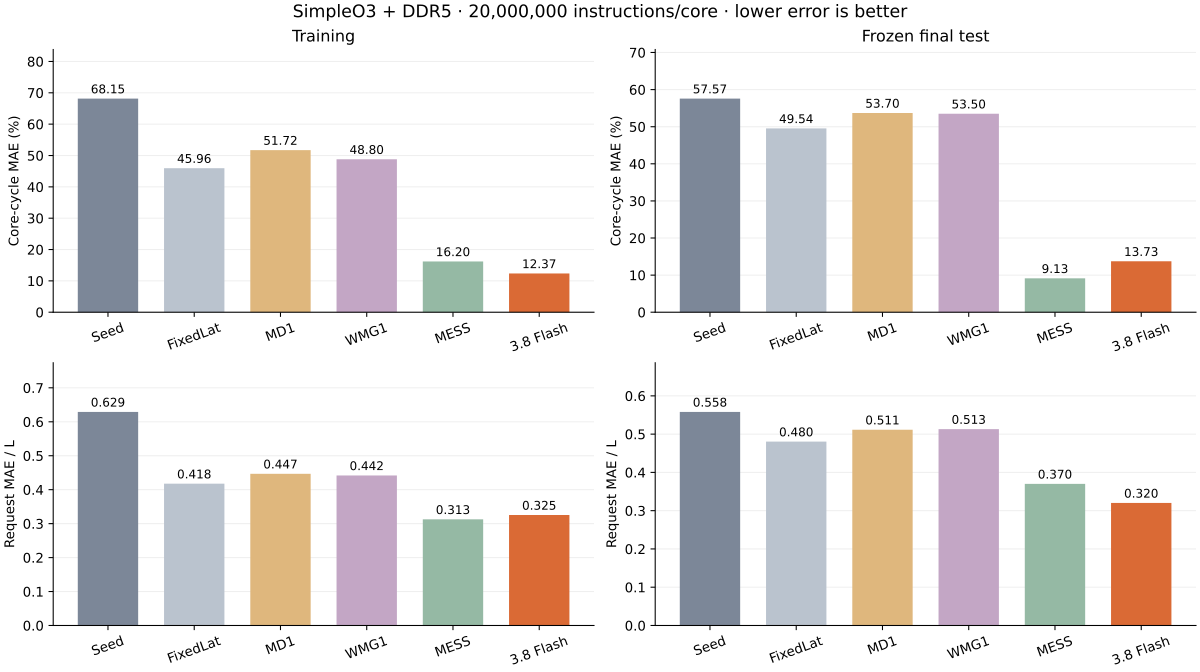

The data file committed next to this chart (first rows):
split, model, n_workloads, cycle_macro_mae_pct, cycle_worst_core_abs_pct, wall_s, oracle_wall_s, speedup_vs_oracle, request_macro_mae_over_L, request_macro_abs_signed_drift_over_L, request_worst_paired_p99_over_L, request_most_negative_over_L, request_most_positive_over_L, request_coverage
training, seed, 2, 68.15, 68.49, 4.467, 17.64, 3.948, 0.6291, 0.6291, 3.85, -7.548, 0.2577, exact_bidirectional_stable_id
training, fixedlat, 2, 45.96, 51.63, 5.271, 17.64, 3.346, 0.4176, 0.3171, 2.512, -6.639, 1.699, exact_bidirectional_stable_id
training, md1, 2, 51.72, 58.63, 4.699, 17.64, 3.753, 0.4468, 0.4209, 3.496, -7.396, 0.7291, exact_bidirectional_stable_id
training, wmg1, 2, 48.8, 58.46, 5.82, 17.64, 3.03, 0.442, 0.3704, 2.962, -7.18, 2.485, exact_bidirectional_stable_id
training, mess, 2, 16.2, 19.13, 5.096, 17.64, 3.461, 0.3126, 0.0179, 2.839, -6.65, 1.252, exact_bidirectional_stable_id
training, flash, 2, 12.37, 14.69, 5.418, 17.64, 3.255, 0.3253, 0.1927, 3.018, -6.934, 4.289, exact_bidirectional_stable_id
test, seed, 4, 57.57, 65.5, 3.495, 13.41, 3.836, 0.558, 0.558, 7.096, -11.59, 0.3448, exact_bidirectional_stable_id
test, fixedlat, 4, 49.54, 58.97, 3.065, 13.41, 4.373, 0.4804, 0.446, 5.735, -11.48, 2.031, exact_bidirectional_stable_id
test, md1, 4, 53.7, 61.61, 3.139, 13.41, 4.27, 0.5115, 0.4968, 6.376, -11.57, 0.8938, exact_bidirectional_stable_id
test, wmg1, 4, 53.5, 61.6, 2.921, 13.41, 4.589, 0.513, 0.4902, 6.119, -11.57, 5.062, exact_bidirectional_stable_id
test, mess, 4, 9.132, 18.73, 3.146, 13.41, 4.261, 0.37, 0.09931, 5.876, -10.41, 1.319, exact_bidirectional_stable_id
test, flash, 4, 13.73, 26.51, 3.654, 13.41, 3.668, 0.3201, 0.1963, 6.115, -10.77, 5.226, exact_bidirectional_stable_id
